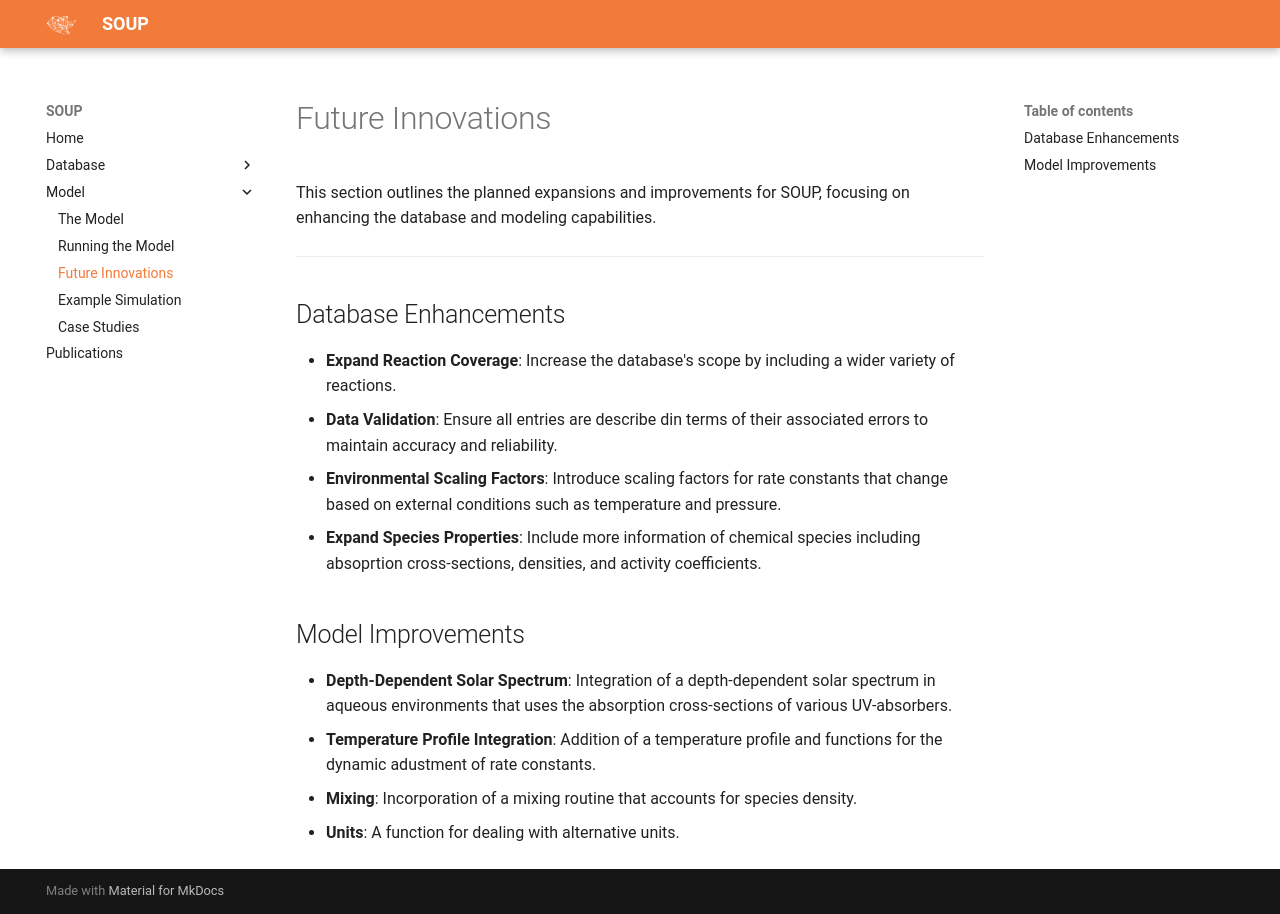

repository: astroskyla/SOUPV1.0 · page: Future/index.html · generator: mkdocs

# Future Innovations

This section outlines the planned expansions and improvements for SOUP, focusing on enhancing the database and modeling capabilities.

---

## Database Enhancements

- **Expand Reaction Coverage**: Increase the database's scope by including a wider variety of reactions.
- **Data Validation**: Ensure all entries are describe din terms of their associated errors to maintain accuracy and reliability.
- **Environmental Scaling Factors**: Introduce scaling factors for rate constants that change based on external conditions such as temperature and pressure.
- **Expand Species Properties**: Include more information of chemical species including absoprtion cross-sections, densities, and activity coefficients.

## Model Improvements

- **Depth-Dependent Solar Spectrum**: Integration of a depth-dependent solar spectrum in aqueous environments that uses the absorption cross-sections of various UV-absorbers.
- **Temperature Profile Integration**: Addition of a temperature profile and functions for the dynamic adustment of rate constants.
- **Mixing**: Incorporation of a mixing routine that accounts for species density.
- **Units**: A function for dealing with alternative units.
